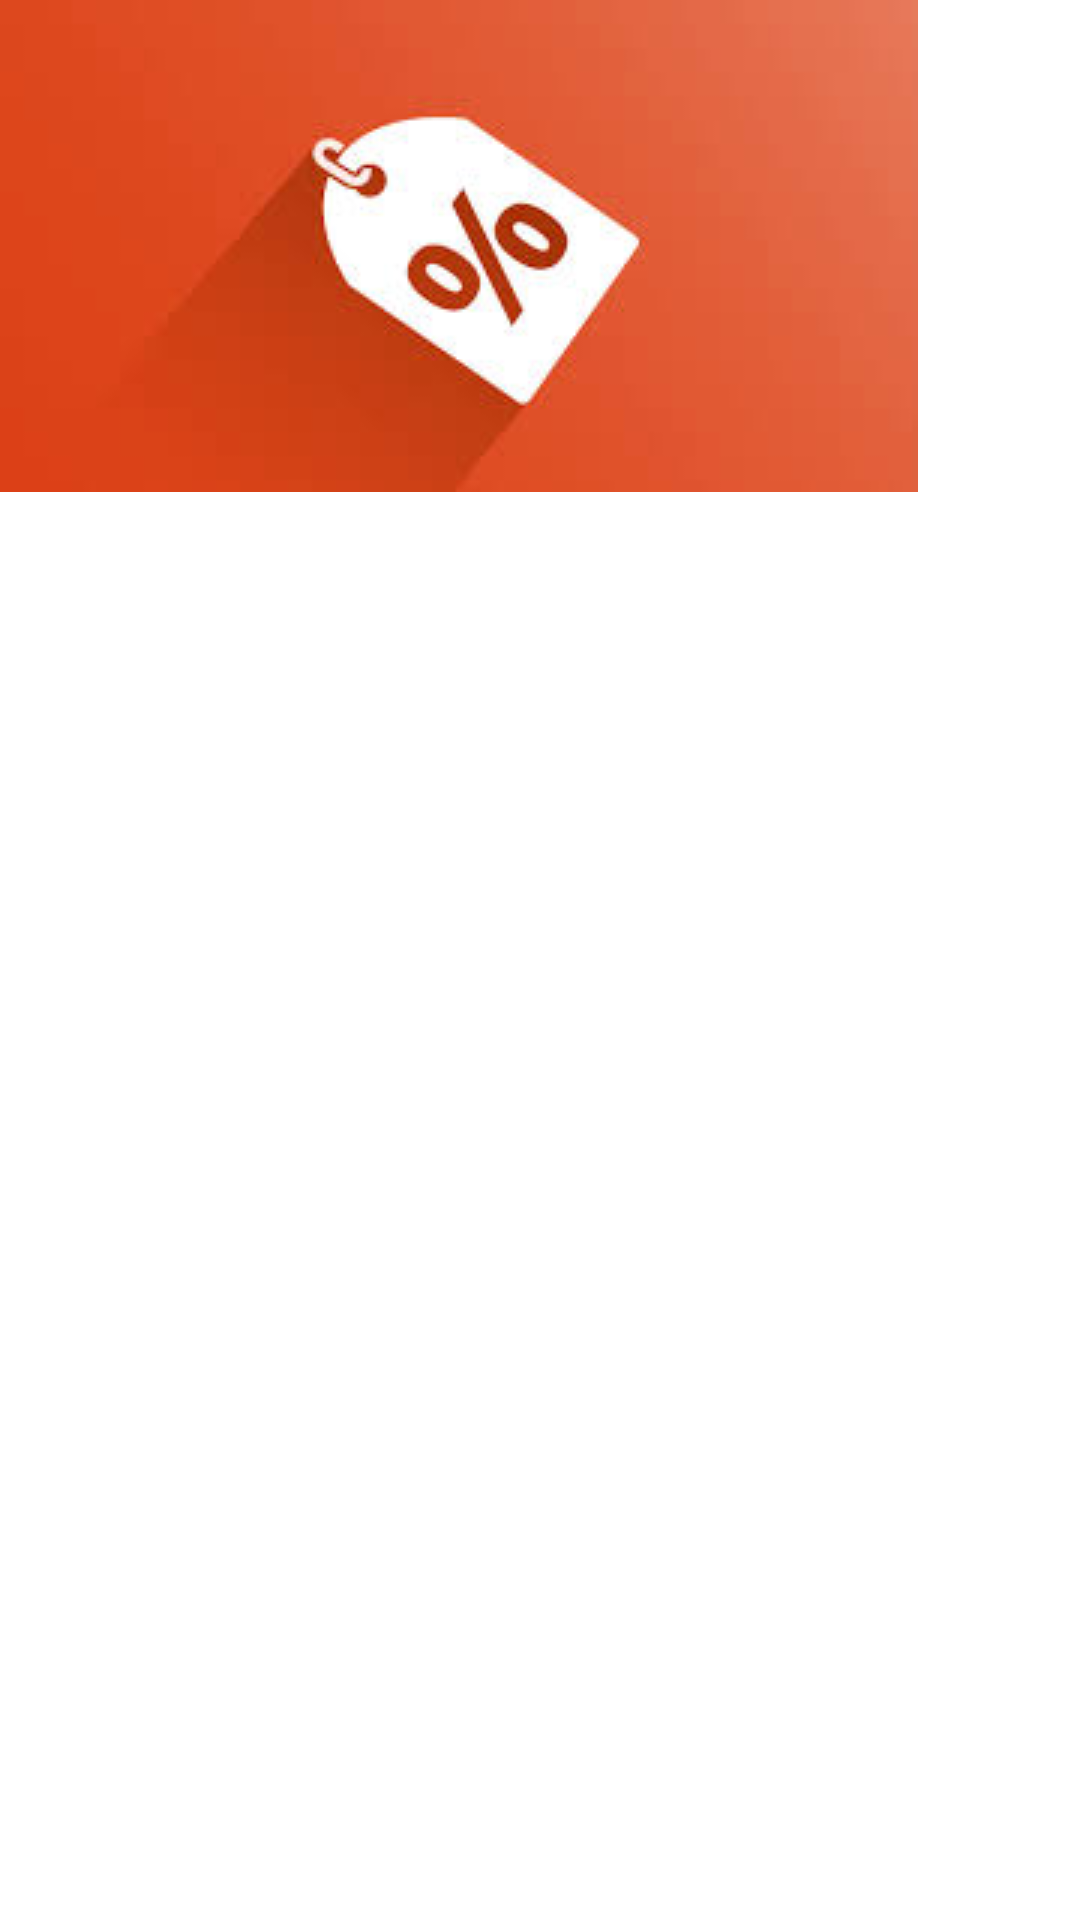

Produce the Android XML layout that renders to this screen, including the resource entries it uses.
<!-- AndroidManifest.xml: application theme Theme.E_CommerceApp -->
<!-- res/layout/discount_layout.xml -->
<?xml version="1.0" encoding="utf-8"?>
<FrameLayout xmlns:android="http://schemas.android.com/apk/res/android"
    android:layout_width="wrap_content"
    android:layout_height="wrap_content"
    xmlns:app="http://schemas.android.com/apk/res-auto">


        <ImageView
            android:clipToOutline="true"
            android:background="@drawable/round_outline"
            android:id="@+id/imgViewDiscount"
            android:layout_width="wrap_content"
            android:src="@drawable/discount"
            android:layout_height="wrap_content"/>


</FrameLayout>
<!-- resources referenced by this layout -->
<resources>
  <!-- drawable discount: jpg bitmap (drawable, 4828 bytes) -->
  <style name="Theme.E_CommerceApp" parent="Theme.MaterialComponents.DayNight.NoActionBar">
          
          <item name="colorPrimary">@color/orange</item>
          <item name="colorPrimaryVariant">@color/orange</item>
          <item name="colorOnPrimary">@color/white</item>
          
          <item name="colorSecondary">@color/teal_200</item>
          <item name="colorSecondaryVariant">@color/teal_700</item>
          <item name="colorOnSecondary">@color/black</item>
          
          <item name="android:statusBarColor" tools:targetApi="l">?attr/colorPrimaryVariant</item>
          
      </style>
  <!-- not gathered from this repository: default colours our renderer supplied (Android Studio template values) -->
  <color name="teal_200">#FF03DAC5</color>
  <color name="teal_700">#FF018786</color>
  <color name="black">#FF000000</color>
  <color name="white">#FFFFFFFF</color>
</resources>
